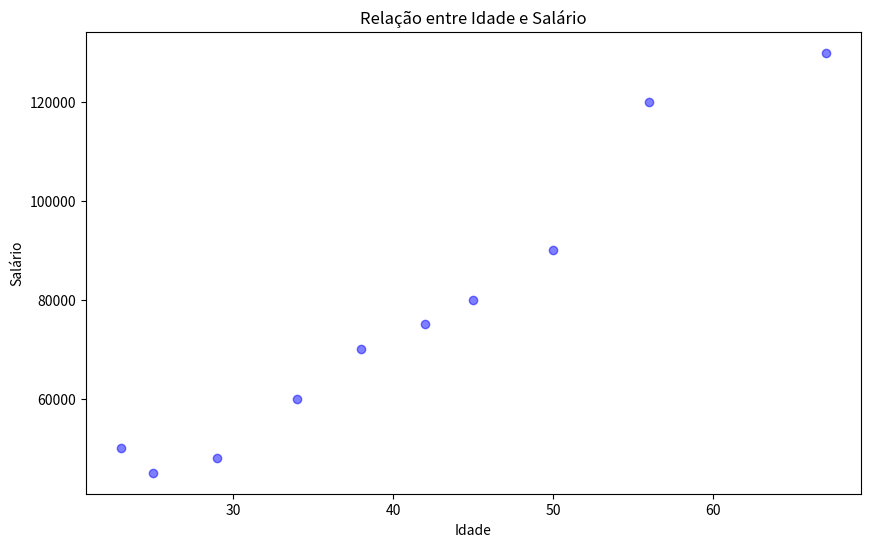
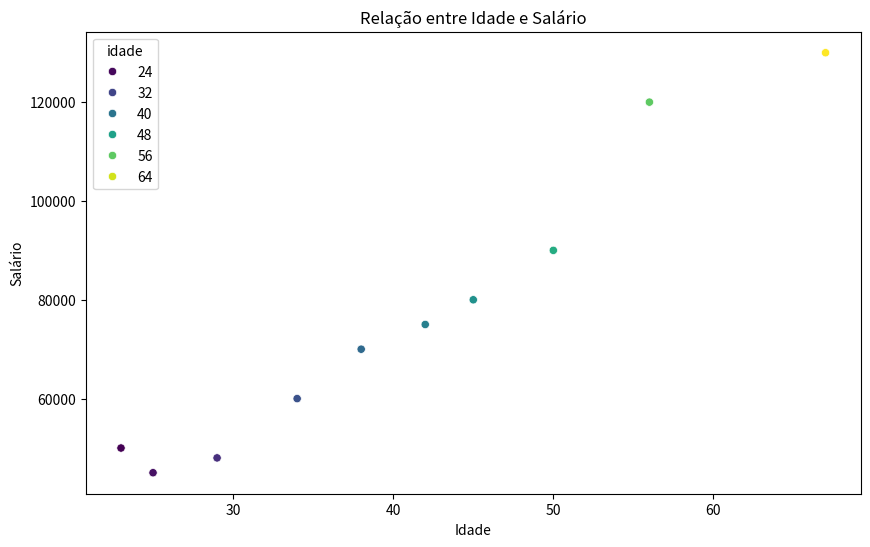

Reproduce these figures in Python, in order.
# import pandas as pd: Importa a biblioteca Pandas para manipulação de dados.
# import matplotlib.pyplot as plt: Importa a biblioteca Matplotlib para criação de gráficos.
# import seaborn as sns: Importa a biblioteca Seaborn para visualização de dados avançada.

import pandas as pd
import matplotlib.pyplot as plt
import seaborn as sns

# Exemplo: Criação de um gráfico de dispersão com Matplotlib e Seaborn

# Dados de exemplo
# data: Dicionário com dados de exemplo, contendo idade e salário.
data = {
    'idade': [23, 45, 56, 25, 34, 42, 67, 29, 38, 50],
    'salario': [50000, 80000, 120000, 45000, 60000, 75000, 130000, 48000, 70000, 90000]
}
# df = pd.DataFrame(data): Cria um DataFrame a partir do dicionário de dados.
df = pd.DataFrame(data)

# Gráfico de dispersão com Matplotlib
# plt.scatter: Cria um gráfico de dispersão com Matplotlib, ajustando cor, transparência, título e rótulos dos eixos.
plt.figure(figsize=(10, 6))
plt.scatter(df['idade'], df['salario'], color='blue', alpha=0.5)
plt.title('Relação entre Idade e Salário')
plt.xlabel('Idade')
plt.ylabel('Salário')
plt.show()

# Gráfico de dispersão com Seaborn
# sns.scatterplot: Cria um gráfico de dispersão com Seaborn, utilizando a paleta de cores 'viridis' para diferenciar as idades.

plt.figure(figsize=(10, 6))
sns.scatterplot(x='idade', y='salario', data=df, hue='idade', palette='viridis')
plt.title('Relação entre Idade e Salário')
plt.xlabel('Idade')
plt.ylabel('Salário')
plt.show()